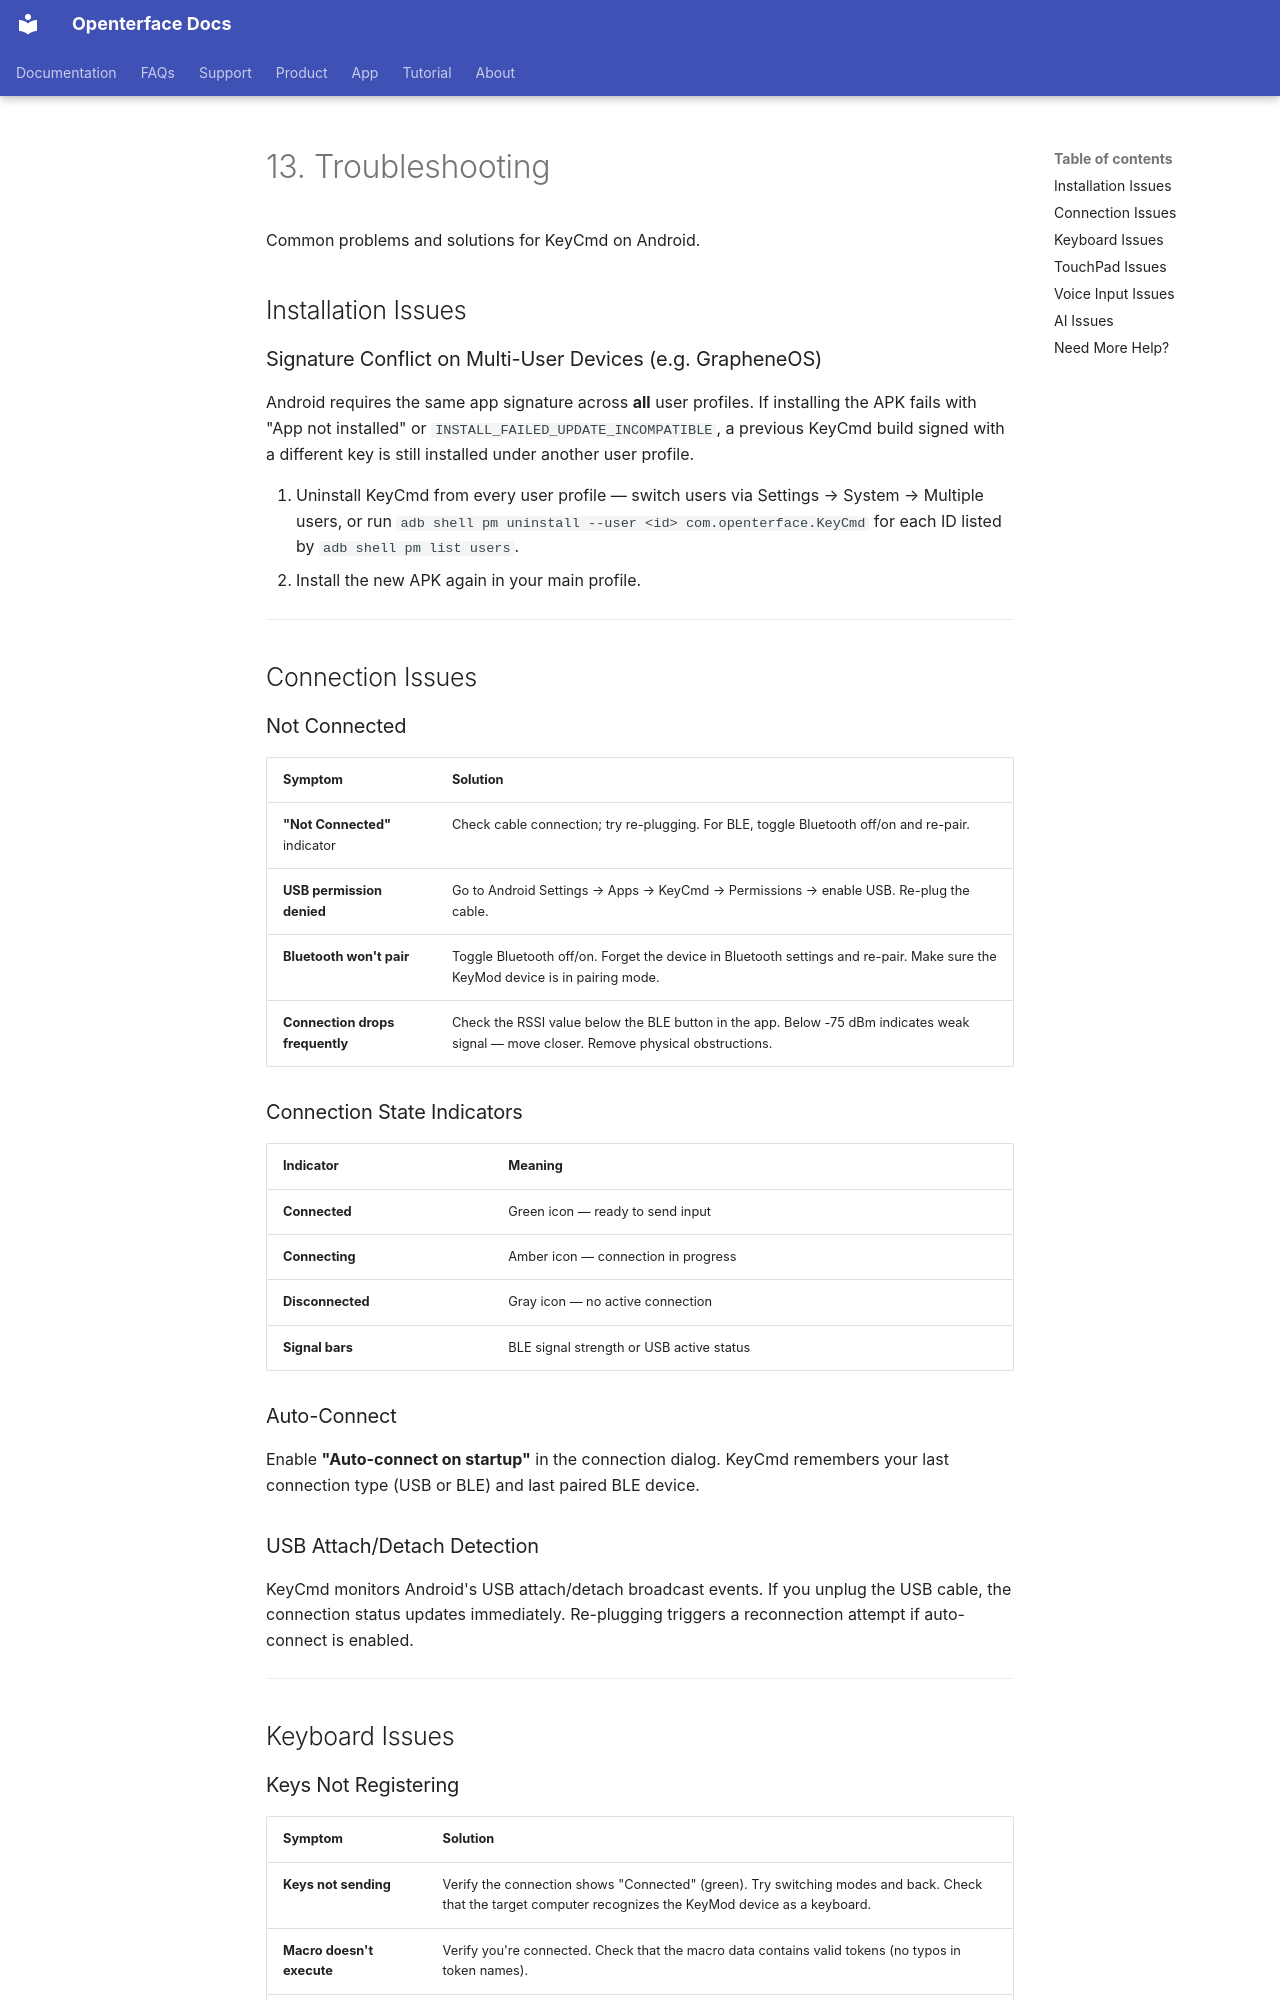

repository: TechxArtisanStudio/openterface_docs · page: tutorial/keymod/13-troubleshooting/index.html · generator: mkdocs

---
title: "KeyMod Tutorial - Troubleshooting"
description: "KeyMod Tutorial - Troubleshooting: Common problems and solutions for KeyCmd on Android with KeyMod hardware."
keywords: "KeyMod troubleshooting, KeyMod not connecting, KeyMod Bluetooth issues, KeyMod keys not working"
---

# 13. Troubleshooting

Common problems and solutions for KeyCmd on Android.

## Installation Issues

### Signature Conflict on Multi-User Devices (e.g. GrapheneOS)

Android requires the same app signature across **all** user profiles. If installing the APK fails with "App not installed" or `INSTALL_FAILED_UPDATE_INCOMPATIBLE`, a previous KeyCmd build signed with a different key is still installed under another user profile.

1. Uninstall KeyCmd from every user profile — switch users via Settings → System → Multiple users, or run `adb shell pm uninstall --user <id> com.openterface.KeyCmd` for each ID listed by `adb shell pm list users`.
2. Install the new APK again in your main profile.

---

## Connection Issues

### Not Connected

| Symptom | Solution |
|---|---|
| **"Not Connected"** indicator | Check cable connection; try re-plugging. For BLE, toggle Bluetooth off/on and re-pair. |
| **USB permission denied** | Go to Android Settings → Apps → KeyCmd → Permissions → enable USB. Re-plug the cable. |
| **Bluetooth won't pair** | Toggle Bluetooth off/on. Forget the device in Bluetooth settings and re-pair. Make sure the KeyMod device is in pairing mode. |
| **Connection drops frequently** | Check the RSSI value below the BLE button in the app. Below -75 dBm indicates weak signal — move closer. Remove physical obstructions. |

### Connection State Indicators

| Indicator | Meaning |
|---|---|
| **Connected** | Green icon — ready to send input |
| **Connecting** | Amber icon — connection in progress |
| **Disconnected** | Gray icon — no active connection |
| **Signal bars** | BLE signal strength or USB active status |

### Auto-Connect

Enable **"Auto-connect on startup"** in the connection dialog. KeyCmd remembers your last connection type (USB or BLE) and last paired BLE device.

### USB Attach/Detach Detection

KeyCmd monitors Android's USB attach/detach broadcast events. If you unplug the USB cable, the connection status updates immediately. Re-plugging triggers a reconnection attempt if auto-connect is enabled.

---

## Keyboard Issues
